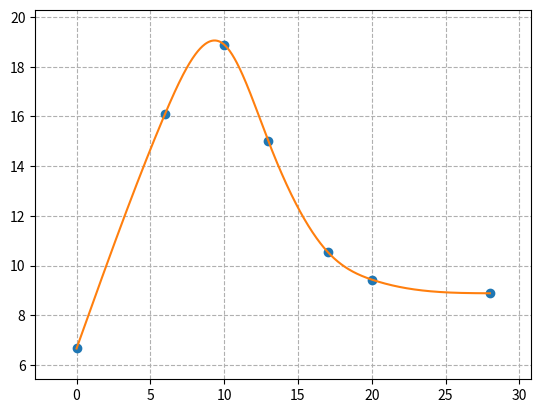

Source code (Python):
import numpy as np
import pandas as pd
import matplotlib.pyplot as plt

def solve_spline(x, y, derivatives = [], verbose = True):
    n = len(x) # Número de pontos
    assert len(y) == n, "The vectors must have the same length, please check it"
    
    a = y.copy()
    h = np.zeros(n-1)
    for i in range(n-1):
        h[i] = x[i+1] - x[i]
    
    # Matrix to solve
    A = np.zeros((n,n))
    B = np.zeros(n)
    
    # Part of fix and natural Spline
    for i in range(1,n-1):
        A[i][i-1] = h[i-1]
        A[i][i] = 2*(h[i-1] + h[i])
        A[i][i+1] = h[i]
        
        B[i] = 3*(a[i+1] - a[i])/float(h[i]) - 3*(a[i] - a[i-1])/float(h[i-1])
        
    # Part in witch depends on the type of Spline, first it will try to use the derivatives, if it does'nt run use
    # the natural spline
    try:
        df0 = derivatives[0]
        df1 = derivatives[1]
        
        A[0][0] = 2*h[0]
        A[0][1] = h[0]
        A[-1][-2] = h[-2]
        A[-1][-1] = 2*h[-2]
        
        B[0] = 3*(a[1] - a[0])/float(h[0]) - 3*df0
        B[-1] = 3*df1 - 3*(a[-1] - a[-2])/float(h[-2])
    except:
        # Natural Spline
        A[0][0] = 1
        A[-1][-1] = 1
        
    # Finding the solution
    c = np.linalg.solve(A,B)
    b = np.zeros(n-1)
    d = np.zeros(n-1)
    for i in range(n-1):
        b[i] = (a[i+1]-a[i])/float(h[i]) - h[i]*(2*c[i] + c[i+1])/3
        d[i] = (c[i+1] - c[i])/(3*h[i])
    
    data = pd.DataFrame(columns='i;x;y;h;a;b;c;d'.split(';'))
    if verbose:
        print('Spline Matrix \n')
        # Make some function do show the data
        for i in range(len(A)):
            for j in range(len(A[i])):
                print(A[i][j], end=" ")
            print("|", B[i])
            
        for i in range(n-1):
            data.loc[i] = [i, x[i], y[i], h[i], a[i], b[i], c[i], d[i]]
            
        
    coef = np.zeros((n-1, 4))
    for i in range(n-1):
        coef[i][0] = a[i]
        coef[i][1] = b[i]
        coef[i][2] = c[i]
        coef[i][3] = d[i]
    
    return coef, data


def calc_spline(x, X, coef):
    y = 0
    
    try:
        n = len(X)
        y = np.zeros(n)
        for i in range(n):
            y[i] = calc_spline(x, X[i], coef) # Controled "Recursion", it is just a beautiful way do implement
    except:
        
        # Find the position of X inside of x
        k = x.searchsorted(X)
        
        if k>0: k-=1 # Use left point
        if k == len(x): k -=1 # X[i]>x[n]
            
            
        H = X - x[k]
        ak = coef[k][0]
        bk = coef[k][1]
        ck = coef[k][2]
        dk = coef[k][3]
        
        y = ak + H*(bk + H*(ck + H*dk))
        
    return y

def generate_plot(x,y,xx=0,yy=0):
    try:
        n = len(xx)
        plt.plot(x,y,'o')
        plt.grid(linestyle='--')
        plt.plot(xx, yy, '-')
        plt.margins(0.1)
    except:
        plt.plot(x,y,'o')
        plt.grid(linestyle='--')
        plt.margins(0.1)
        

# Testing
x = np.array([0,6,10,13,17,20,28])
y = np.array([6.67, 16.11, 18.89, 15, 10.56, 9.44, 8.89])

coef, data = solve_spline(x, y, derivatives=[], verbose=False)
nn = 100*len(x)
xx = np.linspace(x[0], x[-1], nn)
yy = calc_spline(x, xx, coef)

generate_plot(x,y,xx,yy)
